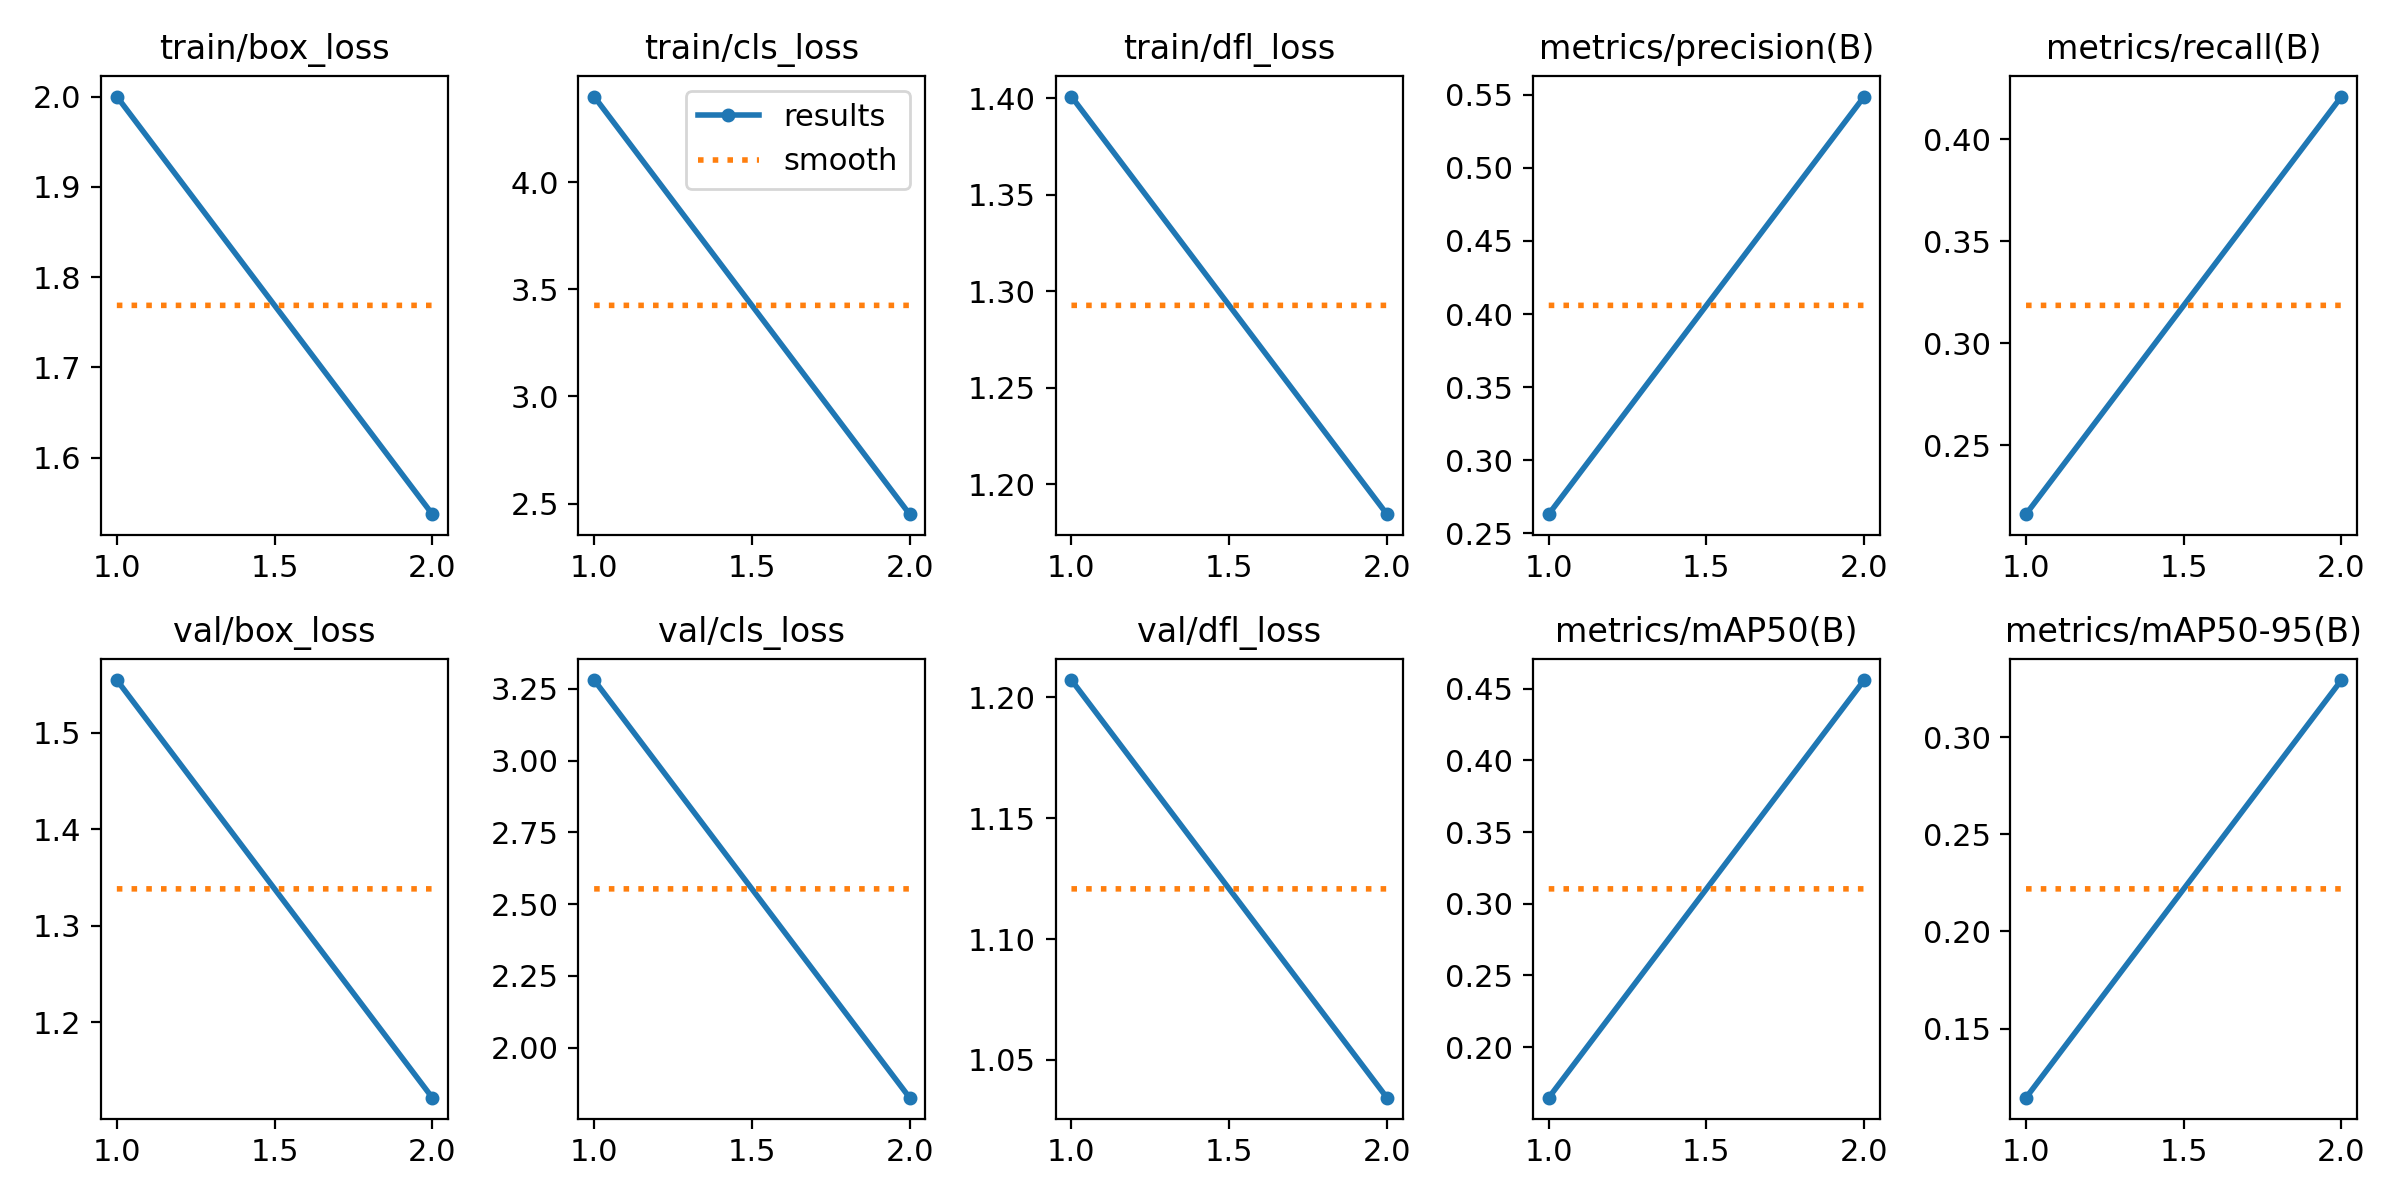

Data behind this chart, as committed beside it:
epoch, train/box_loss, train/cls_loss, train/dfl_loss, metrics/precision(B), metrics/recall(B), metrics/mAP50(B), metrics/mAP50-95(B), val/box_loss, val/cls_loss, val/dfl_loss, lr/pg0, lr/pg1, lr/pg2
1, 2, 4.399, 1.401, 0.2632, 0.2162, 0.1647, 0.1145, 1.555, 3.28, 1.207, 8.2899e-05, 8.2899e-05, 8.2899e-05
2, 1.537, 2.451, 1.185, 0.5487, 0.4209, 0.4561, 0.3293, 1.122, 1.826, 1.034, 8.3947e-05, 8.3947e-05, 8.3947e-05
